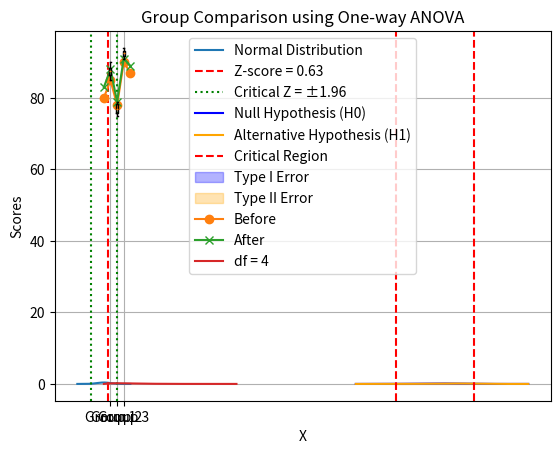

Recreate this plot in Python. (Note: this script raises an exception after producing the figure.)
from scipy import stats
import numpy as np

# sample data
sample = [12, 15, 14, 10, 13, 16, 14, 12, 13, 15]
sample_mean = np.mean(sample)
population_mean = 13
population_std = 2  # known population standard deviation
n = len(sample)

# Z-test
z_score = (sample_mean - population_mean) / (population_std / np.sqrt(n))
p_value = 2 * (1 - stats.norm.cdf(abs(z_score)))

print("Z-score:", z_score)
print("P-value:", p_value)

if p_value < 0.05:
    print("Reject null hypothesis. Sample mean is significantly different.")
else:
    print("Fail to reject null hypothesis. No significant difference found.")


import numpy as np
from scipy import stats

np.random.seed(0)

# simulate 100 values from normal distribution
data = np.random.normal(loc=50, scale=5, size=100)

# population mean to test against
pop_mean = 52

# one-sample t-test
t_stat, p_val = stats.ttest_1samp(data, pop_mean)

print("T-statistic:", t_stat)
print("P-value:", p_val)

if p_val < 0.05:
    print("Reject null, the sample mean is significantly different.")
else:
    print("Fail to reject null, no significant difference found.")


import numpy as np
from scipy.stats import norm

# given sample
data = np.array([25, 27, 24, 26, 28, 29, 30])
sample_mean = np.mean(data)
pop_mean = 26
pop_std = 2  # known

n = len(data)
z = (sample_mean - pop_mean) / (pop_std / np.sqrt(n))
p = 2 * (1 - norm.cdf(abs(z)))

print("Z-Statistic:", z)
print("P-Value:", p)

if p < 0.05:
    print("Sample is significantly different from population mean.")
else:
    print("No significant difference from population mean.")


import numpy as np
import matplotlib.pyplot as plt
from scipy.stats import norm

# sample data
sample = [55, 52, 53, 54, 56, 58, 52, 54, 57, 53]
sample_mean = np.mean(sample)
pop_mean = 54
pop_std = 2
n = len(sample)

# Z-test
z = (sample_mean - pop_mean) / (pop_std / np.sqrt(n))
p_value = 2 * (1 - norm.cdf(abs(z)))

print("Z-score:", z)
print("P-value:", p_value)

# Visualize
x = np.linspace(-4, 4, 1000)
y = norm.pdf(x)

plt.plot(x, y, label='Normal Distribution')
plt.axvline(z, color='red', linestyle='--', label=f'Z-score = {z:.2f}')
plt.axvline(-1.96, color='green', linestyle=':', label='Critical Z = ±1.96')
plt.axvline(1.96, color='green', linestyle=':')

plt.title('Two-tailed Z-test Decision Region')
plt.legend()
plt.grid(True)
plt.show()


import numpy as np
import matplotlib.pyplot as plt
from scipy.stats import norm

def plot_type_errors(mu0, mu1, sigma, alpha=0.05):
    z_critical = norm.ppf(1 - alpha/2)
    x = np.linspace(mu0 - 4*sigma, mu1 + 4*sigma, 1000)

    y_null = norm.pdf(x, mu0, sigma)
    y_alt = norm.pdf(x, mu1, sigma)

    plt.plot(x, y_null, label='Null Hypothesis (H0)', color='blue')
    plt.plot(x, y_alt, label='Alternative Hypothesis (H1)', color='orange')

    critical_left = mu0 - z_critical * sigma
    critical_right = mu0 + z_critical * sigma

    plt.axvline(critical_left, color='red', linestyle='--', label='Critical Region')
    plt.axvline(critical_right, color='red', linestyle='--')

    plt.fill_between(x, 0, y_null, where=(x < critical_left) | (x > critical_right), color='blue', alpha=0.3, label='Type I Error')
    plt.fill_between(x, 0, y_alt, where=(x >= critical_left) & (x <= critical_right), color='orange', alpha=0.3, label='Type II Error')

    plt.title('Type I and Type II Errors')
    plt.legend()
    plt.grid(True)
    plt.show()

plot_type_errors(mu0=50, mu1=52, sigma=3)


from scipy.stats import ttest_ind
import numpy as np

# two independent samples
group1 = [22, 25, 27, 24, 28, 26, 23]
group2 = [30, 32, 28, 29, 33, 31, 30]

# perform t-test
t_stat, p_value = ttest_ind(group1, group2)

print("T-statistic:", t_stat)
print("P-value:", p_value)

if p_value < 0.05:
    print("There is significant difference between the two groups.")
else:
    print("There is no significant difference between the groups.")


from scipy.stats import ttest_rel
import matplotlib.pyplot as plt

before = [80, 85, 78, 90, 87]
after = [83, 88, 79, 91, 89]

# Paired t-test
t_stat, p_val = ttest_rel(before, after)

print("T-statistic:", t_stat)
print("P-value:", p_val)

# Visualizing change
plt.plot(before, label="Before", marker='o')
plt.plot(after, label="After", marker='x')
plt.title("Before vs After - Paired T-test")
plt.legend()
plt.grid(True)
plt.show()


import numpy as np
from scipy.stats import ttest_1samp, norm

np.random.seed(1)
data = np.random.normal(loc=100, scale=15, size=25)

# Known population std
pop_mean = 105
pop_std = 15

# Z-test
z = (np.mean(data) - pop_mean) / (pop_std / np.sqrt(len(data)))
z_p = 2 * (1 - norm.cdf(abs(z)))

# T-test
t_stat, t_p = ttest_1samp(data, pop_mean)

print("Z-test -> Z:", z, "P-value:", z_p)
print("T-test -> T:", t_stat, "P-value:", t_p)


import numpy as np
from scipy.stats import t

def confidence_interval(data, confidence=0.95):
    mean = np.mean(data)
    n = len(data)
    se = np.std(data, ddof=1) / np.sqrt(n)
    t_crit = t.ppf((1 + confidence) / 2, df=n-1)
    margin = t_crit * se
    return mean - margin, mean + margin

# Example
data = [45, 50, 47, 49, 48, 46]
ci = confidence_interval(data)
print("Confidence Interval:", ci)


import numpy as np
from scipy.stats import t

def margin_of_error(data, confidence=0.95):
    n = len(data)
    se = np.std(data, ddof=1) / np.sqrt(n)
    t_val = t.ppf((1 + confidence) / 2, n - 1)
    return t_val * se

# Sample data
sample = [200, 210, 205, 215, 220]
moe = margin_of_error(sample)
print("Margin of Error:", moe)


def bayes_theorem(prior_A, prob_B_given_A, prob_B):
    return (prob_B_given_A * prior_A) / prob_B

# Example:
# P(Disease) = 0.01
# P(Positive | Disease) = 0.99
# P(Positive) = 0.05

posterior = bayes_theorem(0.01, 0.99, 0.05)
print("Posterior Probability (Disease | Positive Test):", posterior)


import pandas as pd
from scipy.stats import chi2_contingency

# Example: Gender vs Preference
data = pd.DataFrame({
    'Likes': [30, 20],
    'Dislikes': [10, 40]
}, index=['Male', 'Female'])

chi2, p, dof, expected = chi2_contingency(data)

print("Chi-square Statistic:", chi2)
print("P-value:", p)
print("Expected Frequencies:\n", expected)


import pandas as pd
from scipy.stats import chi2_contingency

# Observed data
data = pd.DataFrame({
    'Yes': [25, 30],
    'No': [15, 20]
}, index=['Group A', 'Group B'])

# Calculate expected freq
chi2, p, dof, expected = chi2_contingency(data)

print("Expected Frequencies:\n", expected)


from scipy.stats import chisquare

# observed vs expected
observed = [18, 22, 20, 25, 15]
expected = [20, 20, 20, 20, 20]  # uniform expected dist

chi2_stat, p_val = chisquare(f_obs=observed, f_exp=expected)

print("Chi-square Statistic:", chi2_stat)
print("P-value:", p_val)


import numpy as np
import matplotlib.pyplot as plt
from scipy.stats import chi2

df = 4  # degrees of freedom
x = np.linspace(0, 20, 500)
y = chi2.pdf(x, df)

plt.plot(x, y, label=f'df = {df}')
plt.title("Chi-square Distribution")
plt.xlabel("X")
plt.ylabel("Probability Density")
plt.grid(True)
plt.legend()
plt.show()


import numpy as np
from scipy.stats import f

group1 = [21, 23, 20, 22, 24]
group2 = [30, 35, 32, 33, 34]

var1 = np.var(group1, ddof=1)
var2 = np.var(group2, ddof=1)

f_stat = var1 / var2 if var1 > var2 else var2 / var1
d1 = len(group1) - 1
d2 = len(group2) - 1

p_val = 1 - f.cdf(f_stat, d1, d2)

print("F-statistic:", f_stat)
print("P-value:", p_val)


from scipy.stats import f_oneway

group1 = [88, 90, 85, 87]
group2 = [78, 76, 75, 79]
group3 = [92, 94, 91, 93]

f_stat, p_val = f_oneway(group1, group2, group3)

print("F-statistic:", f_stat)
print("P-value:", p_val)


import matplotlib.pyplot as plt

# reuse groups from last example
groups = [group1, group2, group3]

# boxplot
plt.boxplot(groups, labels=["Group 1", "Group 2", "Group 3"])
plt.title("Group Comparison using One-way ANOVA")
plt.ylabel("Scores")
plt.grid(True)
plt.show()


import scipy.stats as stats
import numpy as np

def check_anova_assumptions(*groups):
    # Normality test
    for i, g in enumerate(groups):
        stat, p = stats.shapiro(g)
        print(f"Group {i+1} normality p-value:", p)

    # Equal variance test
    stat, p = stats.levene(*groups)
    print("Levene’s test for equal variances p-value:", p)

# Example groups
g1 = [14, 15, 16, 13, 17]
g2 = [22, 20, 21, 23, 19]
g3 = [30, 29, 28, 31, 27]

check_anova_assumptions(g1, g2, g3)


import statsmodels.api as sm
from statsmodels.formula.api import ols
import pandas as pd

# sample data
data = pd.DataFrame({
    'Score': [80, 85, 78, 90, 88, 75, 70, 72, 68, 71, 60, 63],
    'Method': ['A', 'A', 'A', 'A', 'A', 'A', 'B', 'B', 'B', 'B', 'B', 'B'],
    'Gender': ['M', 'M', 'F', 'F', 'M', 'F', 'M', 'M', 'F', 'F', 'M', 'F']
})

model = ols('Score ~ C(Method) + C(Gender) + C(Method):C(Gender)', data=data).fit()
anova_table = sm.stats.anova_lm(model, typ=2)
print(anova_table)


import numpy as np
import matplotlib.pyplot as plt
from scipy.stats import f

x = np.linspace(0, 5, 500)
df1, df2 = 5, 10
y = f.pdf(x, df1, df2)

plt.plot(x, y, label=f"df1={df1}, df2={df2}")
plt.title("F-distribution")
plt.xlabel("F value")
plt.ylabel("Density")
plt.grid(True)
plt.legend()
plt.show()


import matplotlib.pyplot as plt
from scipy.stats import f_oneway

group1 = [10, 12, 13, 11]
group2 = [14, 15, 13, 16]
group3 = [18, 17, 19, 20]

f_stat, p_val = f_oneway(group1, group2, group3)
print("F-statistic:", f_stat)
print("P-value:", p_val)

plt.boxplot([group1, group2, group3], labels=["G1", "G2", "G3"])
plt.title("One-way ANOVA - Boxplot")
plt.grid(True)
plt.show()


import numpy as np
from scipy.stats import ttest_1samp

np.random.seed(5)
data = np.random.normal(loc=100, scale=10, size=30)

# Test if mean = 102
t_stat, p_val = ttest_1samp(data, 102)
print("T-statistic:", t_stat)
print("P-value:", p_val)


import numpy as np
from scipy.stats import chi2

data = [20, 22, 21, 19, 23, 20, 22]
sample_var = np.var(data, ddof=1)
n = len(data)
pop_var = 4

chi_sq = (n - 1) * sample_var / pop_var
p_val = 2 * min(chi2.cdf(chi_sq, df=n-1), 1 - chi2.cdf(chi_sq, df=n-1))

print("Chi-square stat:", chi_sq)
print("P-value:", p_val)


import numpy as np
from statsmodels.stats.proportion import proportions_ztest

success = [45, 30]
nobs = [100, 100]

z_stat, p_val = proportions_ztest(success, nobs)

print("Z-statistic:", z_stat)
print("P-value:", p_val)


import matplotlib.pyplot as plt

group1 = [24, 25, 22, 23, 24]
group2 = [30, 35, 28, 32, 31]

var1 = np.var(group1, ddof=1)
var2 = np.var(group2, ddof=1)

f_stat = max(var1, var2) / min(var1, var2)
print("F-statistic:", f_stat)

plt.hist(group1, alpha=0.5, label='Group 1')
plt.hist(group2, alpha=0.5, label='Group 2')
plt.title("Variance Comparison - Histogram")
plt.legend()
plt.show()


from scipy.stats import chisquare

# simulate observed data
observed = [18, 22, 20, 25, 15]
expected = [20, 20, 20, 20, 20]  # expected uniform distribution

chi2_stat, p_val = chisquare(f_obs=observed, f_exp=expected)

print("Chi-square statistic:", chi2_stat)
print("P-value:", p_val)
